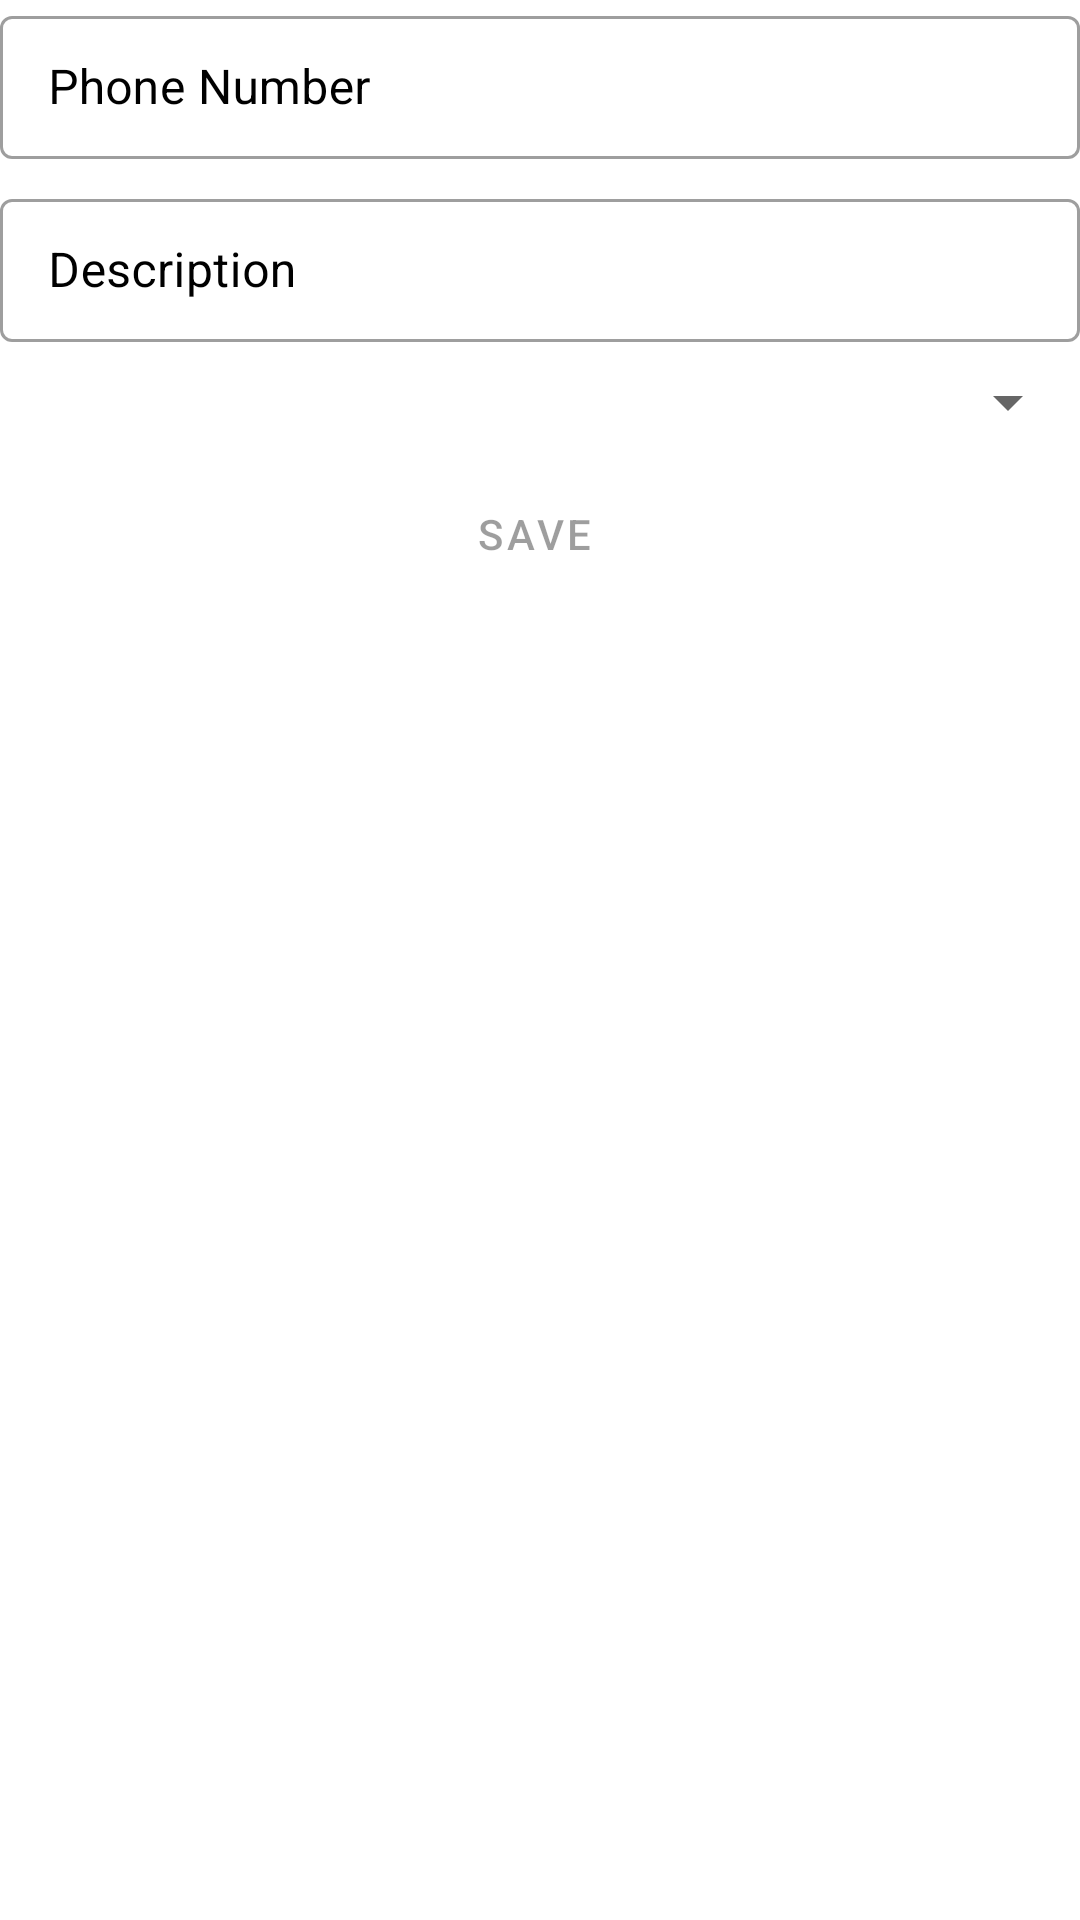

Here is an Android app screen rendered from its layout file. Give the layout XML and the strings, colors and styles it references.
<!-- AndroidManifest.xml: application theme AppTheme -->
<!-- res/layout/data_input_phonenum_fragment.xml -->
<?xml version="1.0" encoding="utf-8"?>
<LinearLayout xmlns:android="http://schemas.android.com/apk/res/android"
              xmlns:app="http://schemas.android.com/apk/res-auto"
              android:orientation="vertical"
              android:layout_width="match_parent"
              android:layout_height="wrap_content">

    <com.google.android.material.textfield.TextInputLayout
            style="@style/DataInput.TextInputLayout"
            android:id="@+id/til_phonenum_data"
            android:hint="@string/data_input_phonenum_value_hint">
        <com.google.android.material.textfield.TextInputEditText
                android:layout_width="match_parent"
                android:layout_height="wrap_content"
                android:inputType="number|phone"/>
    </com.google.android.material.textfield.TextInputLayout>

    <com.google.android.material.textfield.TextInputLayout
            style="@style/DataInput.TextInputLayout"
            android:id="@+id/til_phonenum_ket"
            android:hint="@string/til_hint_keterangan">
        <com.google.android.material.textfield.TextInputEditText
                android:layout_width="match_parent"
                android:layout_height="wrap_content"
                android:inputType="text"/>
    </com.google.android.material.textfield.TextInputLayout>

    <androidx.appcompat.widget.AppCompatSpinner
            android:id="@+id/spinner_phonenum_provider"
            android:layout_width="match_parent"
            android:layout_height="wrap_content"/>

    <Button
            style="@style/DataInput.Save.Button"
            android:id="@+id/btn_save"
            app:icon="@drawable/ic_add"
            android:enabled="false"/>

</LinearLayout>
<!-- resources referenced by this layout -->
<resources>
  <string name="data_input_phonenum_value_hint">Phone Number</string>
  <string name="til_hint_keterangan">Description</string>
  <style name="DataInput.Save.Button" parent="Widget.MaterialComponents.Button.UnelevatedButton.Icon">
          <item name="android:layout_width">match_parent</item>
          <item name="android:layout_height">wrap_content</item>
          <item name="android:layout_marginBottom">8dp</item>
          <item name="android:layout_marginTop">8dp</item>
          <item name="android:text">@string/button_save</item>
      </style>
  <style name="DataInput.TextInputLayout" parent="Widget.MaterialComponents.TextInputLayout.OutlinedBox.Dense">
          <item name="android:layout_width">match_parent</item>
          <item name="android:layout_height">wrap_content</item>
          <item name="android:textColorHint">@android:color/black</item>
          <item name="android:layout_marginBottom">8dp</item>
      </style>
  <style name="AppTheme" parent="Theme.MaterialComponents.Light.DarkActionBar">
          
          <item name="colorPrimary">@color/colorPrimary</item>
          <item name="colorPrimaryDark">@color/colorPrimaryDark</item>
          <item name="colorAccent">@color/colorAccent</item>
          <item name="alertDialogTheme">@style/ThemeOverlay.MaterialComponents.Dialog.Alert</item>
  
          <item name="android:windowLightNavigationBar" tools:targetApi="o_mr1">true</item>
          <item name="android:navigationBarColor" tools:targetApi="lollipop">@color/grey_10</item>
      </style>
  <string name="button_save">Save</string>
  <color name="colorPrimary">#1565c0</color>
  <color name="colorPrimaryDark">#003c8f</color>
  <color name="colorAccent">#fbc02d</color>
  <color name="grey_10">#e6e6e6</color>
</resources>
